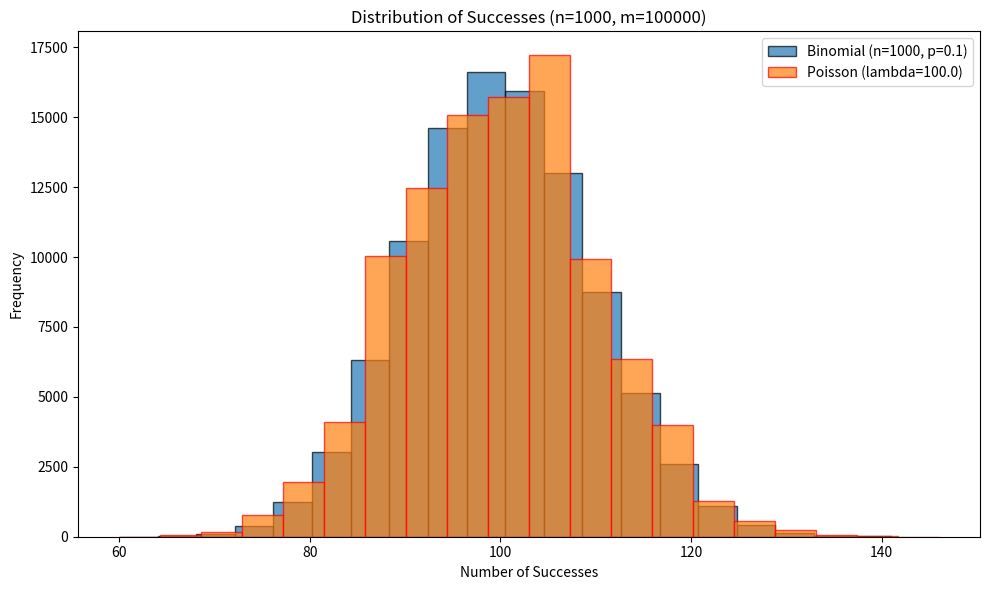
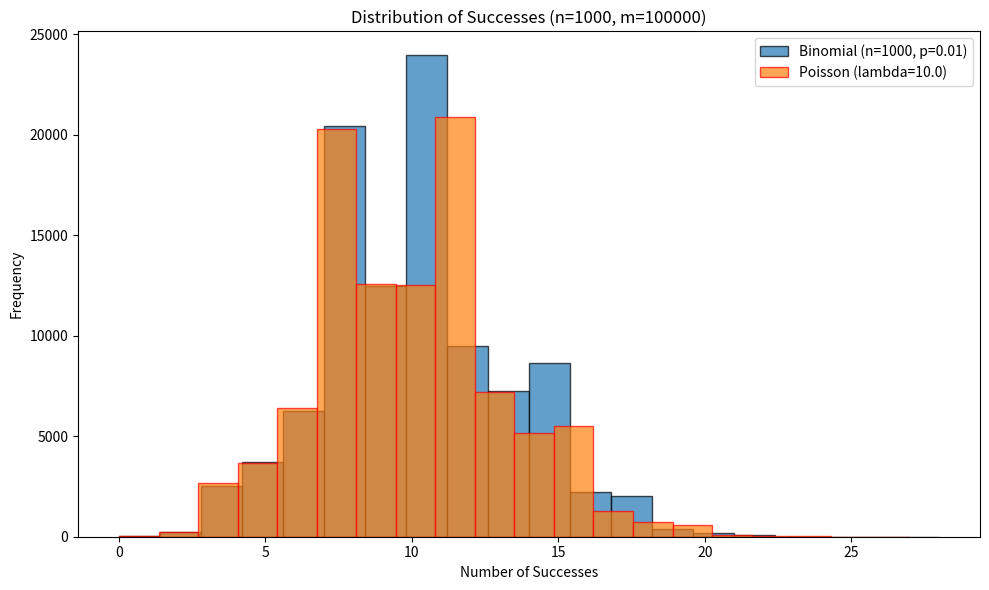
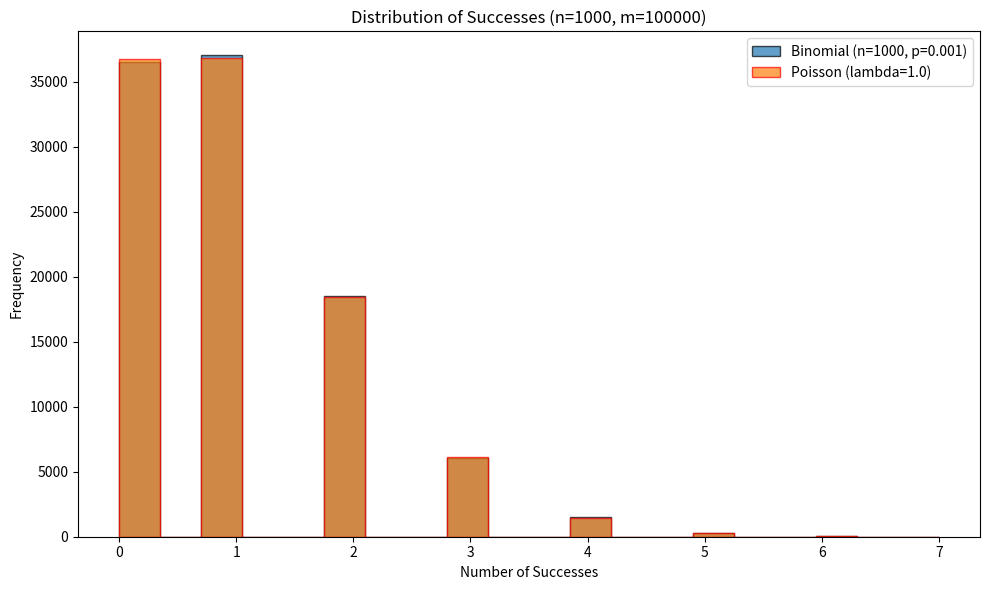

Source code (Python) for these figures, in order:
import numpy as np
import matplotlib.pyplot as plt


def simulate_bernoulli(n, p):
    #  Simulates n Bernoulli trials with success probability p.
    #  Args:
    #      n: Number of trials.
    #      p: Probability of success in each trial.

    return np.random.binomial(1, p, n)


def analyze_results(n, p_values, m):
    #  Conducts the experiment m times, calculates statistics, and plots results.
    #  Args:
    #      n: Number of trials in each Bernoulli simulation.
    #      p_values: List of probabilities for the binomial distribution.
    #      m: Number of iterations.

    for p in p_values:
        # Initialize data structures
        successes = np.zeros(m)
        simulated_poisson = np.zeros(m)

        # Conduct the experiment m times for each probability
        for i in range(m):
            # Simulate Bernoulli trials and get number of successes
            coin_flips = simulate_bernoulli(n, p)
            successes[i] = np.sum(coin_flips)

            # Simulate Poisson distribution with lambda (np)
            simulated_poisson[i] = np.random.poisson(n * p)

        # Plot histograms
        plt.figure(figsize=(10, 6))
        plt.hist(successes, bins=20, edgecolor='black', alpha=0.7, label=f"Binomial (n={n}, p={p})")
        plt.hist(simulated_poisson, bins=20, edgecolor='red', alpha=0.7, label=f"Poisson (lambda={n * p})")
        plt.xlabel("Number of Successes")
        plt.ylabel("Frequency")
        plt.title(f"Distribution of Successes (n={n}, m={m})")
        plt.legend()
        plt.tight_layout()

        # Calculate mean squared error (MSE) - optional for comparison
        mse = np.mean((successes - simulated_poisson)**2)
        print(f"Mean Squared Error (MSE - p={p}): {mse}")
        plt.show()


# Define parameters
n = 1000
p_values = [10 ** (-1), 10 ** (-2), 10 ** (-3)]
m = 10 ** 5

# Run analysis for each value of p
analyze_results(n, p_values, m)
